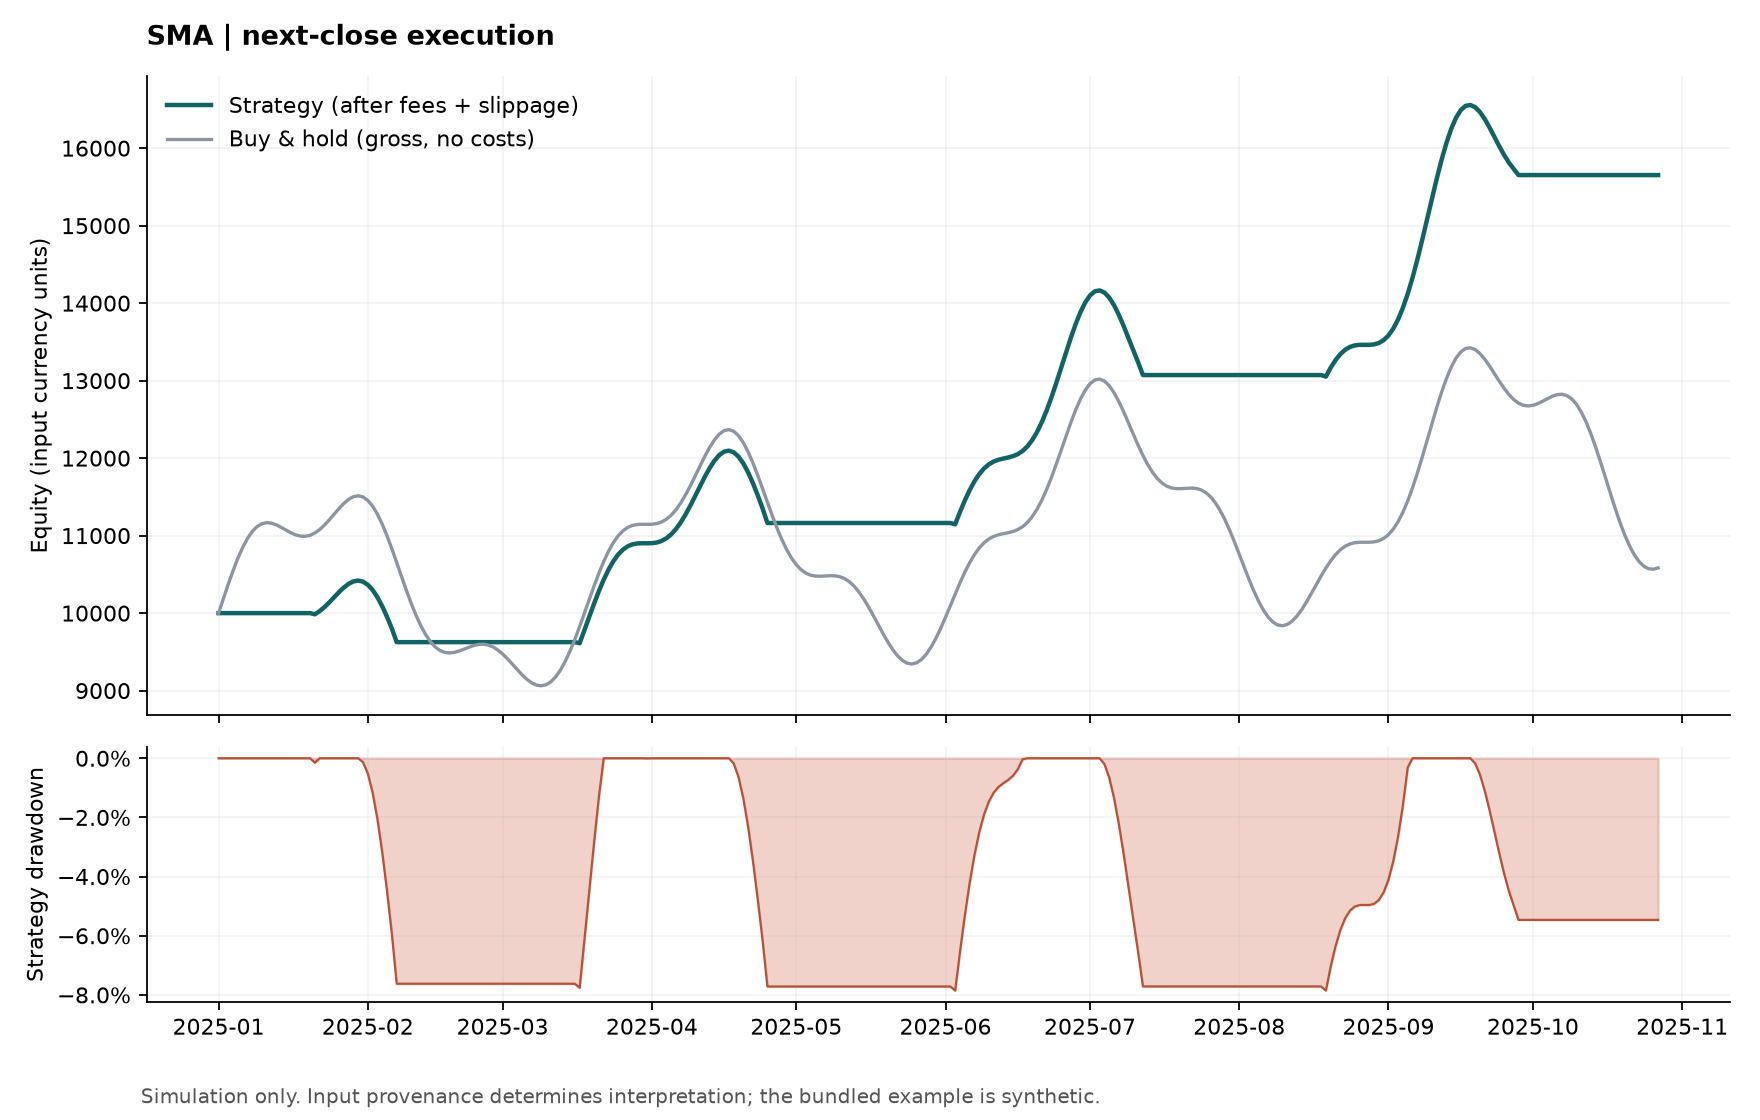

Values plotted in this chart, from the file beside it:
timestamp, close, fast_sma, slow_sma, target_signal, position, price_return, gross_return, turnover, cost_fraction, net_return, equity, benchmark_gross_equity, fee_cost, slippage_cost, drawdown
2025-01-01 00:00:00+00:00, 100, , , 0, 0, 0, 0, 0, 0, 0, 10000, 10000, 0, 0, 0
2025-01-02 00:00:00+00:00, 101.9, , , 0, 0, 0.01865, 0, 0, 0, 0, 10000, 10187, 0, 0, 0
2025-01-03 00:00:00+00:00, 103.7, , , 0, 0, 0.01805, 0, 0, 0, 0, 10000, 10370, 0, 0, 0
2025-01-04 00:00:00+00:00, 105.5, , , 0, 0, 0.01688, 0, 0, 0, 0, 10000, 10545, 0, 0, 0
2025-01-05 00:00:00+00:00, 107.1, 103.6, , 0, 0, 0.0152, 0, 0, 0, 0, 10000, 10706, 0, 0, 0
2025-01-06 00:00:00+00:00, 108.5, 105.3, , 0, 0, 0.01313, 0, 0, 0, 0, 10000, 10846, 0, 0, 0
2025-01-07 00:00:00+00:00, 109.6, 106.9, , 0, 0, 0.01077, 0, 0, 0, 0, 10000, 10963, 0, 0, 0
2025-01-08 00:00:00+00:00, 110.5, 108.2, , 0, 0, 0.00826, 0, 0, 0, 0, 10000, 11054, 0, 0, 0
2025-01-09 00:00:00+00:00, 111.2, 109.4, , 0, 0, 0.005737, 0, 0, 0, 0, 10000, 11117, 0, 0, 0
2025-01-10 00:00:00+00:00, 111.5, 110.3, , 0, 0, 0.003338, 0, 0, 0, 0, 10000, 11154, 0, 0, 0
2025-01-11 00:00:00+00:00, 111.7, 110.9, , 0, 0, 0.001187, 0, 0, 0, 0, 10000, 11167, 0, 0, 0
2025-01-12 00:00:00+00:00, 111.6, 111.3, , 0, 0, -0.0006098, -0, 0, 0, 0, 10000, 11161, 0, 0, 0
2025-01-13 00:00:00+00:00, 111.4, 111.5, , 0, 0, -0.00197, -0, 0, 0, 0, 10000, 11139, 0, 0, 0
2025-01-14 00:00:00+00:00, 111.1, 111.5, , 0, 0, -0.002841, -0, 0, 0, 0, 10000, 11107, 0, 0, 0
2025-01-15 00:00:00+00:00, 110.7, 111.3, , 0, 0, -0.003202, -0, 0, 0, 0, 10000, 11071, 0, 0, 0
2025-01-16 00:00:00+00:00, 110.4, 111, , 0, 0, -0.003064, -0, 0, 0, 0, 10000, 11038, 0, 0, 0
2025-01-17 00:00:00+00:00, 110.1, 110.7, , 0, 0, -0.00247, -0, 0, 0, 0, 10000, 11010, 0, 0, 0
2025-01-18 00:00:00+00:00, 109.9, 110.4, , 0, 0, -0.001494, -0, 0, 0, 0, 10000, 10994, 0, 0, 0
2025-01-19 00:00:00+00:00, 109.9, 110.2, , 0, 0, -0.0002332, -0, 0, 0, 0, 10000, 10991, 0, 0, 0
2025-01-20 00:00:00+00:00, 110, 110.1, 108.8, 1, 0, 0.001197, 0, 0, 0, 0, 10000, 11004, 0, 0, 0
2025-01-21 00:00:00+00:00, 110.3, 110.1, 109.3, 1, 1, 0.002669, 0, 1, 0.0015, -0.0015, 9985, 11034, 10, 5, -0.0015
2025-01-22 00:00:00+00:00, 110.8, 110.2, 109.8, 1, 1, 0.004051, 0.004051, 0, 0, 0.004051, 10025, 11078, 0, 0, 0
2025-01-23 00:00:00+00:00, 111.4, 110.5, 110.2, 1, 1, 0.005217, 0.005217, 0, 0, 0.005217, 10078, 11136, 0, 0, 0
2025-01-24 00:00:00+00:00, 112, 110.9, 110.5, 1, 1, 0.006052, 0.006052, 0, 0, 0.006052, 10139, 11204, 0, 0, 0
2025-01-25 00:00:00+00:00, 112.8, 111.5, 110.8, 1, 1, 0.006465, 0.006465, 0, 0, 0.006465, 10204, 11276, 0, 0, 0
2025-01-26 00:00:00+00:00, 113.5, 112.1, 111, 1, 1, 0.00639, 0.00639, 0, 0, 0.00639, 10270, 11348, 0, 0, 0
2025-01-27 00:00:00+00:00, 114.1, 112.8, 111.2, 1, 1, 0.005792, 0.005792, 0, 0, 0.005792, 10329, 11414, 0, 0, 0
2025-01-28 00:00:00+00:00, 114.7, 113.4, 111.5, 1, 1, 0.004673, 0.004673, 0, 0, 0.004673, 10377, 11467, 0, 0, 0
2025-01-29 00:00:00+00:00, 115, 114, 111.6, 1, 1, 0.003067, 0.003067, 0, 0, 0.003067, 10409, 11502, 0, 0, 0
2025-01-30 00:00:00+00:00, 115.1, 114.5, 111.8, 1, 1, 0.00104, 0.00104, 0, 0, 0.00104, 10420, 11514, 0, 0, 0
2025-01-31 00:00:00+00:00, 115, 114.8, 112, 1, 1, -0.001311, -0.001311, 0, 0, -0.001311, 10406, 11499, 0, 0, -0.001311
2025-02-01 00:00:00+00:00, 114.5, 114.9, 112.1, 1, 1, -0.003871, -0.003871, 0, 0, -0.003871, 10366, 11455, 0, 0, -0.005177
2025-02-02 00:00:00+00:00, 113.8, 114.7, 112.3, 1, 1, -0.006509, -0.006509, 0, 0, -0.006509, 10298, 11380, 0, 0, -0.01165
2025-02-03 00:00:00+00:00, 112.8, 114.3, 112.3, 1, 1, -0.009088, -0.009088, 0, 0, -0.009088, 10205, 11277, 0, 0, -0.02063
2025-02-04 00:00:00+00:00, 111.5, 113.5, 112.4, 1, 1, -0.01147, -0.01147, 0, 0, -0.01147, 10088, 11147, 0, 0, -0.03187
2025-02-05 00:00:00+00:00, 110, 112.5, 112.4, 1, 1, -0.01354, -0.01354, 0, 0, -0.01354, 9951, 10996, 0, 0, -0.04498
2025-02-06 00:00:00+00:00, 108.3, 111.3, 112.3, 0, 1, -0.01519, -0.01519, 0, 0, -0.01519, 9800, 10829, 0, 0, -0.05948
2025-02-07 00:00:00+00:00, 106.5, 109.8, 112.1, 0, 0, -0.01632, -0.01632, 1, 0.0015, -0.0178, 9626, 10653, 9.64, 4.82, -0.07622
2025-02-08 00:00:00+00:00, 104.7, 108.2, 111.8, 0, 0, -0.0169, -0, 0, 0, 0, 9626, 10473, 0, 0, -0.07622
2025-02-09 00:00:00+00:00, 103, 106.5, 111.5, 0, 0, -0.01689, -0, 0, 0, 0, 9626, 10296, 0, 0, -0.07622
2025-02-10 00:00:00+00:00, 101.3, 104.8, 111, 0, 0, -0.0163, -0, 0, 0, 0, 9626, 10128, 0, 0, -0.07622
2025-02-11 00:00:00+00:00, 99.74, 103, 110.5, 0, 0, -0.01518, -0, 0, 0, 0, 9626, 9974, 0, 0, -0.07622
2025-02-12 00:00:00+00:00, 98.39, 101.4, 109.8, 0, 0, -0.0136, -0, 0, 0, 0, 9626, 9839, 0, 0, -0.07622
2025-02-13 00:00:00+00:00, 97.24, 99.92, 109.1, 0, 0, -0.01165, -0, 0, 0, 0, 9626, 9724, 0, 0, -0.07622
2025-02-14 00:00:00+00:00, 96.32, 98.59, 108.3, 0, 0, -0.009441, -0, 0, 0, 0, 9626, 9632, 0, 0, -0.07622
2025-02-15 00:00:00+00:00, 95.64, 97.47, 107.4, 0, 0, -0.007113, -0, 0, 0, 0, 9626, 9564, 0, 0, -0.07622
2025-02-16 00:00:00+00:00, 95.18, 96.55, 106.4, 0, 0, -0.004798, -0, 0, 0, 0, 9626, 9518, 0, 0, -0.07622
2025-02-17 00:00:00+00:00, 94.93, 95.86, 105.4, 0, 0, -0.002627, -0, 0, 0, 0, 9626, 9493, 0, 0, -0.07622
2025-02-18 00:00:00+00:00, 94.86, 95.38, 104.4, 0, 0, -0.0007205, -0, 0, 0, 0, 9626, 9486, 0, 0, -0.07622
2025-02-19 00:00:00+00:00, 94.94, 95.11, 103.4, 0, 0, 0.0008187, 0, 0, 0, 0, 9626, 9494, 0, 0, -0.07622
2025-02-20 00:00:00+00:00, 95.12, 95, 102.4, 0, 0, 0.001914, 0, 0, 0, 0, 9626, 9512, 0, 0, -0.07622
2025-02-21 00:00:00+00:00, 95.36, 95.04, 101.5, 0, 0, 0.002519, 0, 0, 0, 0, 9626, 9536, 0, 0, -0.07622
2025-02-22 00:00:00+00:00, 95.61, 95.18, 100.6, 0, 0, 0.002622, 0, 0, 0, 0, 9626, 9561, 0, 0, -0.07622
2025-02-23 00:00:00+00:00, 95.82, 95.37, 99.72, 0, 0, 0.002244, 0, 0, 0, 0, 9626, 9582, 0, 0, -0.07622
2025-02-24 00:00:00+00:00, 95.96, 95.57, 98.94, 0, 0, 0.001439, 0, 0, 0, 0, 9626, 9596, 0, 0, -0.07622
2025-02-25 00:00:00+00:00, 95.99, 95.75, 98.24, 0, 0, 0.0002909, 0, 0, 0, 0, 9626, 9599, 0, 0, -0.07622
2025-02-26 00:00:00+00:00, 95.88, 95.85, 97.62, 0, 0, -0.001095, -0, 0, 0, 0, 9626, 9588, 0, 0, -0.07622
2025-02-27 00:00:00+00:00, 95.63, 95.86, 97.08, 0, 0, -0.002595, -0, 0, 0, 0, 9626, 9563, 0, 0, -0.07622
2025-02-28 00:00:00+00:00, 95.24, 95.74, 96.6, 0, 0, -0.004081, -0, 0, 0, 0, 9626, 9524, 0, 0, -0.07622
2025-03-01 00:00:00+00:00, 94.73, 95.5, 96.19, 0, 0, -0.005421, -0, 0, 0, 0, 9626, 9473, 0, 0, -0.07622
... 240 more rows
